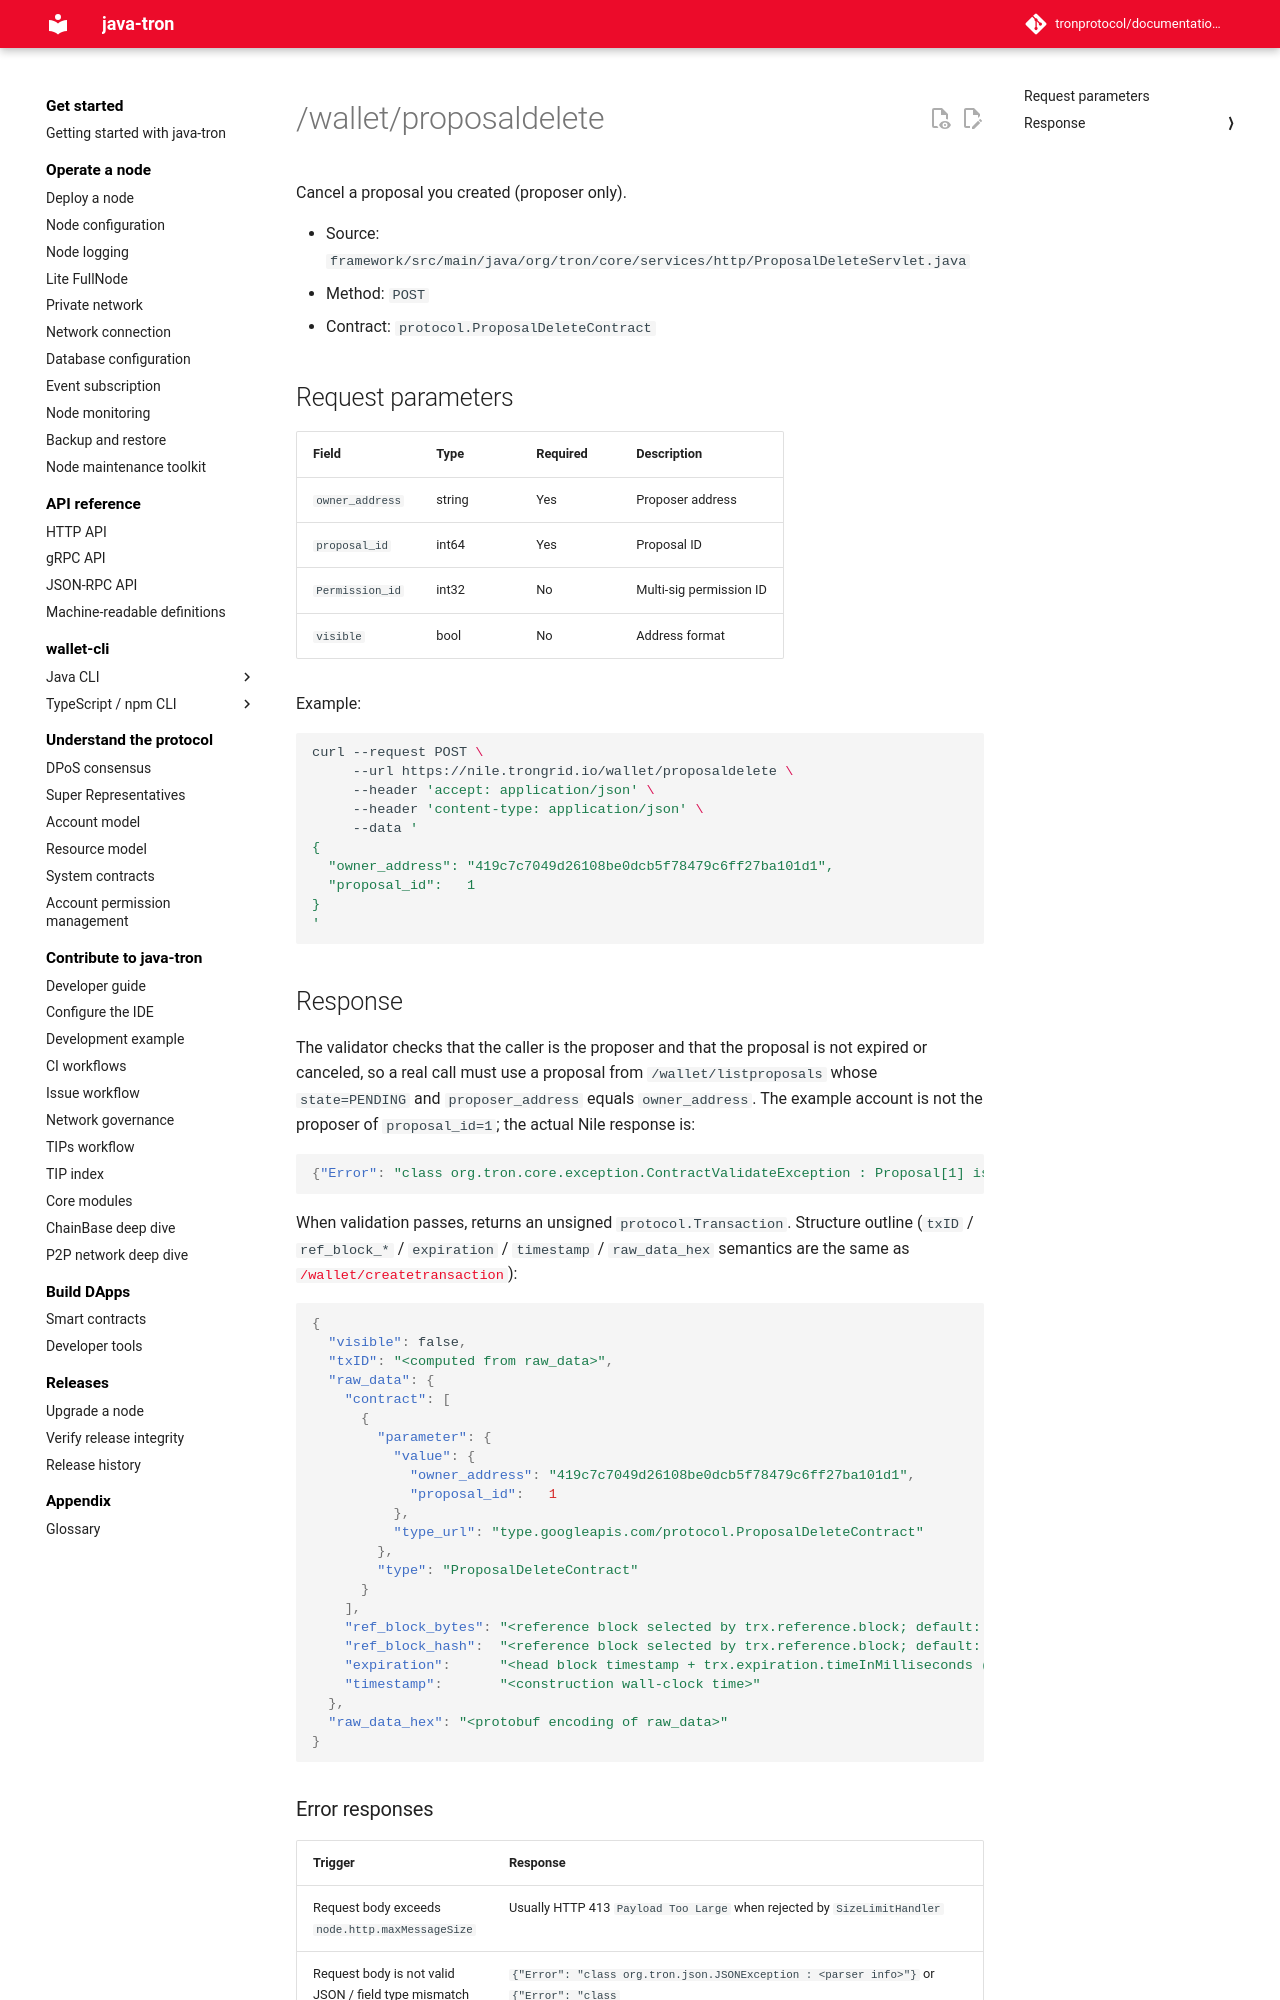

repository: tronprotocol/documentation-en · page: api/http/witness-and-governance/proposaldelete/index.html · generator: mkdocs

# /wallet/proposaldelete

Cancel a proposal you created (proposer only).

- Source: `framework/src/main/java/org/tron/core/services/http/ProposalDeleteServlet.java`
- Method: `POST`
- Contract: `protocol.ProposalDeleteContract`

## Request parameters

| Field | Type | Required | Description |
|---|---|---|---|
| `owner_address` | string | Yes | Proposer address |
| `proposal_id` | int64 | Yes | Proposal ID |
| `Permission_id` | int32 | No | Multi-sig permission ID |
| `visible` | bool | No | Address format |

Example:

```bash
curl --request POST \
     --url https://nile.trongrid.io/wallet/proposaldelete \
     --header 'accept: application/json' \
     --header 'content-type: application/json' \
     --data '
{
  "owner_address": "419c7c7049d26108be0dcb5f78479c6ff27ba101d1",
  "proposal_id":   1
}
'
```

## Response

The validator checks that the caller is the proposer and that the proposal is not expired or canceled, so a real call must use a proposal from `/wallet/listproposals` whose `state=PENDING` and `proposer_address` equals `owner_address`. The example account is not the proposer of `proposal_id=1`; the actual Nile response is:

```json
{"Error": "class org.tron.core.exception.ContractValidateException : Proposal[1] is not proposed by 419c7c7049d26108be0dcb5f78479c6ff27ba101d1"}
```

When validation passes, returns an unsigned `protocol.Transaction`. Structure outline (`txID` / `ref_block_*` / `expiration` / `timestamp` / `raw_data_hex` semantics are the same as [`/wallet/createtransaction`](../tx-build-and-broadcast/createtransaction.md)):

```json
{
  "visible": false,
  "txID": "<computed from raw_data>",
  "raw_data": {
    "contract": [
      {
        "parameter": {
          "value": {
            "owner_address": "419c7c7049d26108be0dcb5f78479c6ff27ba101d1",
            "proposal_id":   1
          },
          "type_url": "type.googleapis.com/protocol.ProposalDeleteContract"
        },
        "type": "ProposalDeleteContract"
      }
    ],
    "ref_block_bytes": "<reference block selected by trx.reference.block; default: solid>",
    "ref_block_hash":  "<reference block selected by trx.reference.block; default: solid>",
    "expiration":      "<head block timestamp + trx.expiration.timeInMilliseconds (default interval: 60_000 ms)>",
    "timestamp":       "<construction wall-clock time>"
  },
  "raw_data_hex": "<protobuf encoding of raw_data>"
}
```
